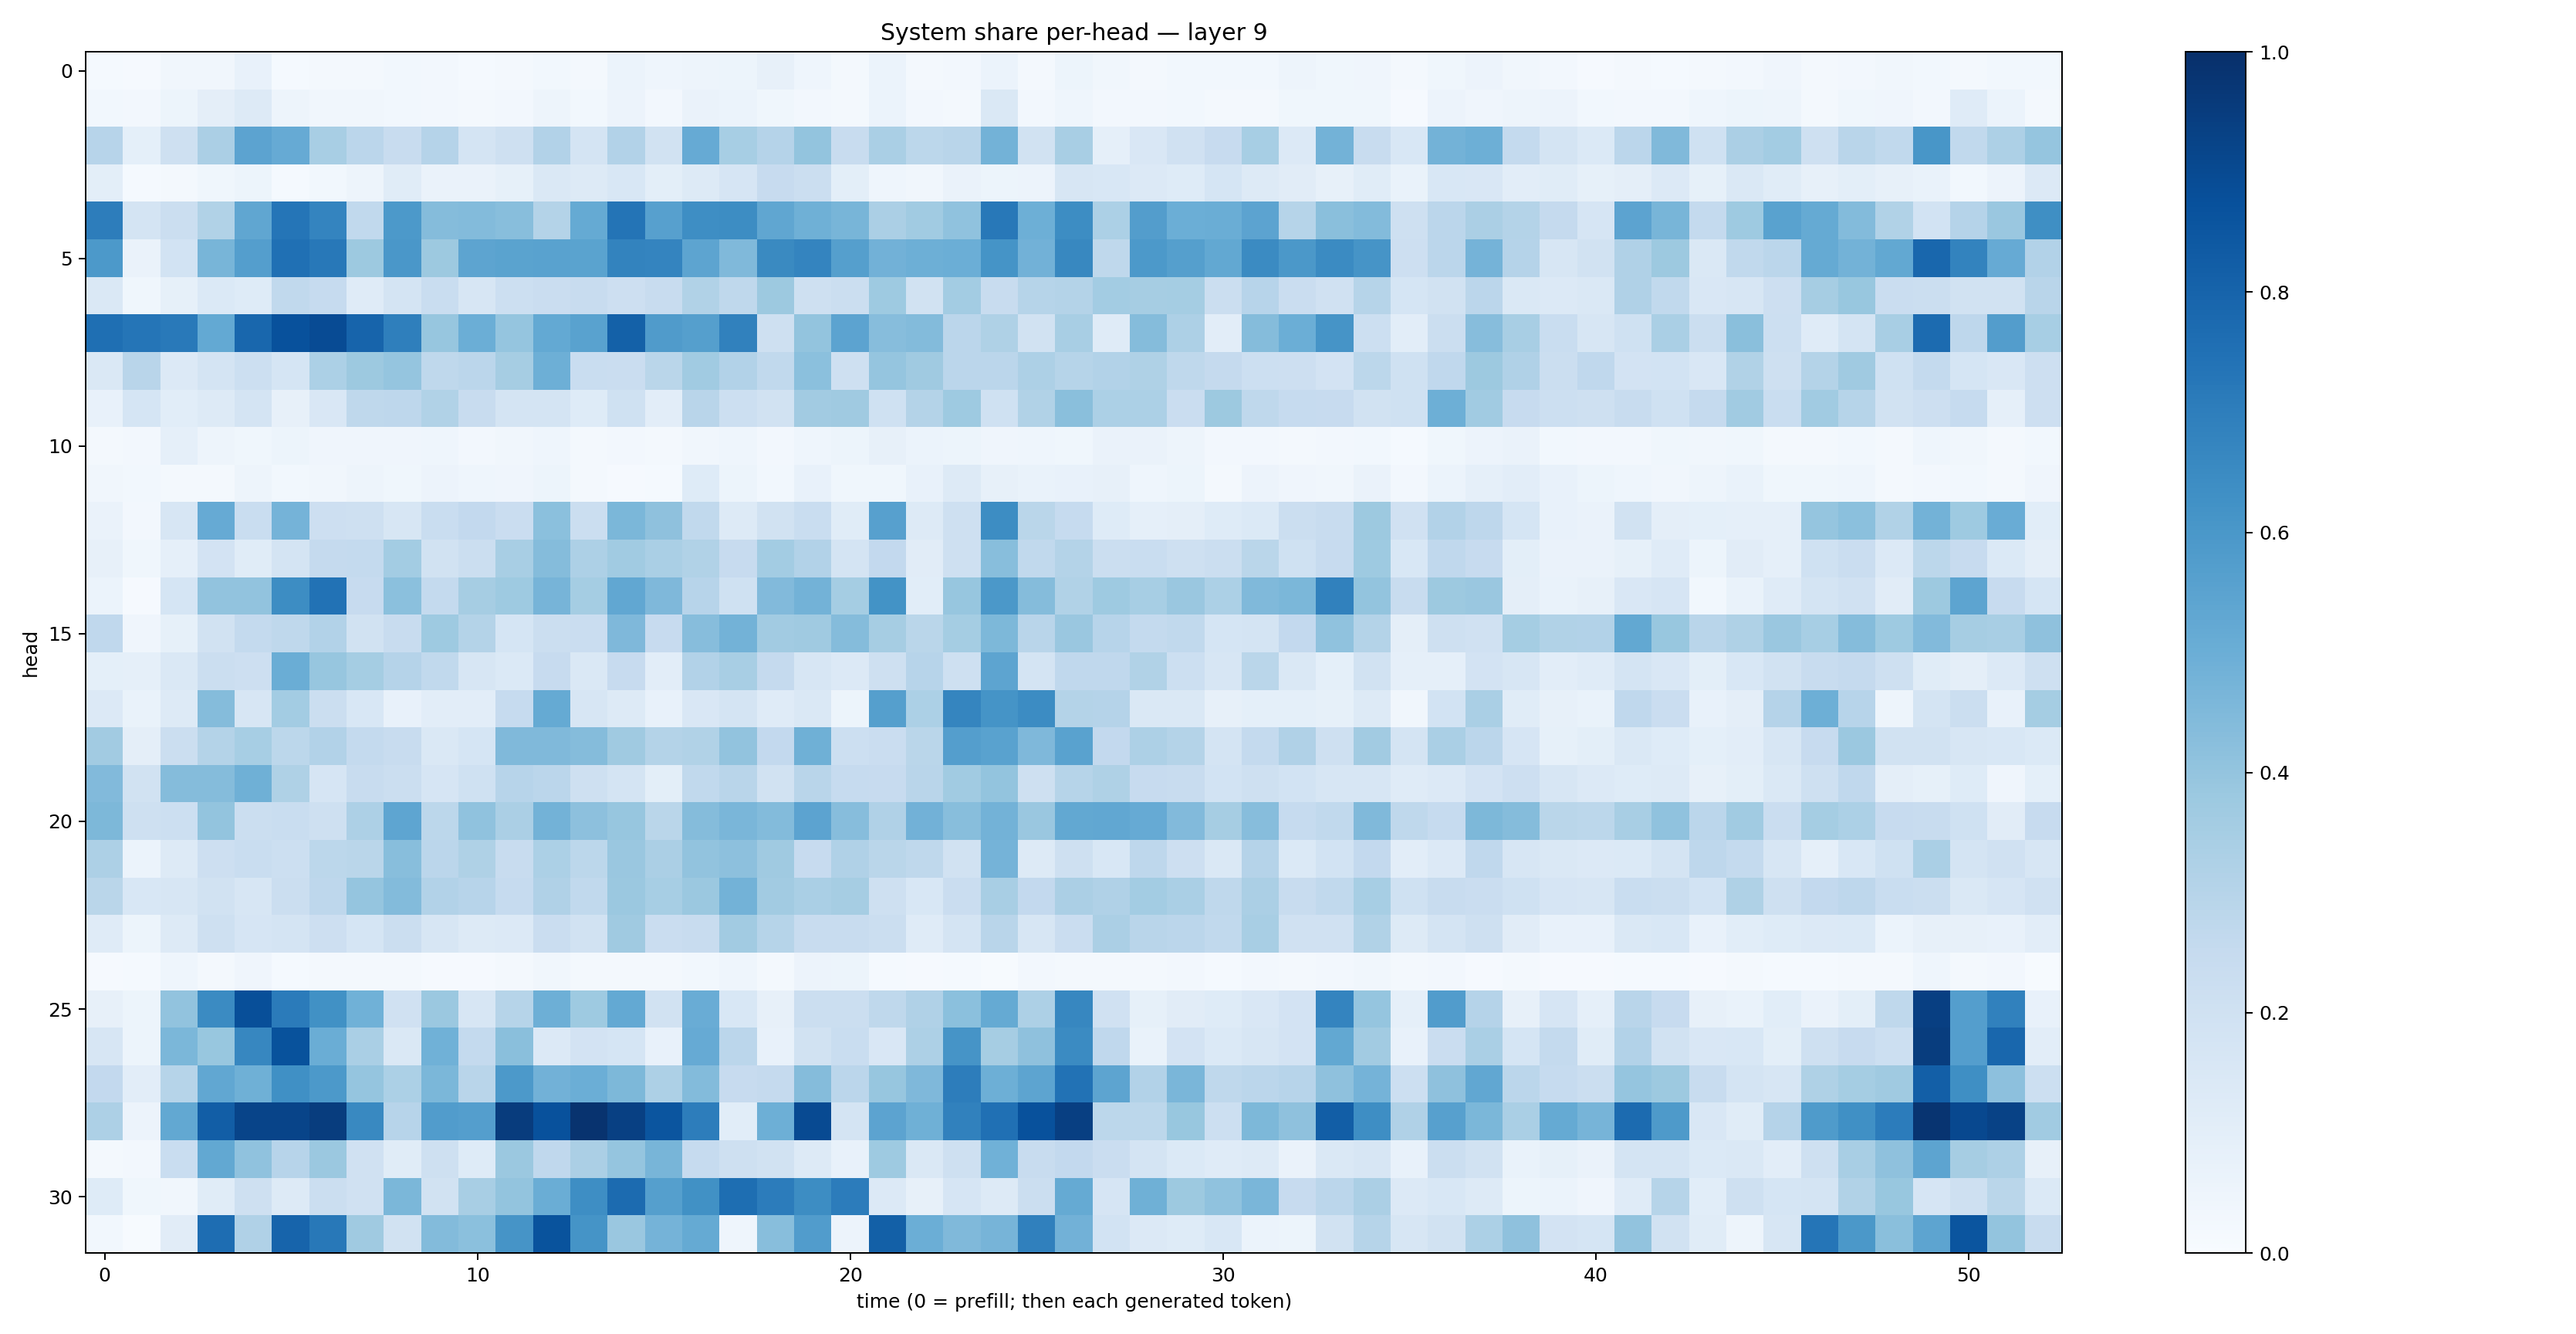

Source data for this figure (header and first rows):
0.014288569, 0.008572343, 0.034637433, 0.032766674, 0.07610779, 0.01239808, 0.018401174, 0.020880617, 0.027748177, 0.023789274, 0.012234916, 0.018634735, 0.028732724, 0.022277648, 0.062002372, 0.046753567, 0.047682393, 0.054230787, 0.07896149, 0.043440793, 0.019205581, 0.060989484, 0.020303236, 0.026873933
0.02975, 0.02465, 0.05323, 0.0951, 0.1283, 0.05062, 0.03221, 0.03501, 0.02802, 0.02665, 0.01635, 0.02693, 0.05011, 0.03059, 0.05601, 0.02675, 0.06579, 0.0624, 0.03734, 0.02719, 0.02215, 0.05859, 0.02434, 0.02331
0.2964, 0.09195, 0.2102, 0.3337, 0.5457, 0.5138, 0.3404, 0.2842, 0.2404, 0.3018, 0.1756, 0.2089, 0.3124, 0.1765, 0.3117, 0.1915, 0.5124, 0.3461, 0.3037, 0.4019, 0.2412, 0.3371, 0.2789, 0.2901
0.09925, 0.01501, 0.01774, 0.03783, 0.05262, 0.01379, 0.02925, 0.04939, 0.1142, 0.06354, 0.06378, 0.08334, 0.1483, 0.1255, 0.1547, 0.09783, 0.128, 0.1648, 0.2435, 0.2219, 0.09983, 0.04585, 0.03272, 0.06409
0.7028, 0.1731, 0.2201, 0.3128, 0.534, 0.7322, 0.6742, 0.2634, 0.592, 0.4354, 0.4408, 0.4273, 0.3073, 0.519, 0.7374, 0.562, 0.6386, 0.6426, 0.5324, 0.4908, 0.4669, 0.3349, 0.3638, 0.4091
0.5925, 0.06366, 0.1846, 0.468, 0.5698, 0.7514, 0.7223, 0.3778, 0.6007, 0.3767, 0.5394, 0.5494, 0.5527, 0.5496, 0.6784, 0.6732, 0.5414, 0.449, 0.6545, 0.6733, 0.5655, 0.4838, 0.494, 0.4974
0.1445, 0.03831, 0.08262, 0.1374, 0.1219, 0.2646, 0.2491, 0.1208, 0.1795, 0.234, 0.1615, 0.2182, 0.229, 0.2371, 0.2139, 0.2394, 0.3147, 0.2697, 0.3772, 0.2076, 0.2196, 0.3737, 0.1877, 0.3591
0.7573, 0.7341, 0.7151, 0.5232, 0.7853, 0.8739, 0.8914, 0.7988, 0.693, 0.3931, 0.4964, 0.3982, 0.5212, 0.5515, 0.812, 0.5819, 0.5627, 0.6868, 0.2091, 0.401, 0.5442, 0.4309, 0.4394, 0.2846
0.1413, 0.2907, 0.1362, 0.1771, 0.2186, 0.1716, 0.3309, 0.3757, 0.3952, 0.2696, 0.2822, 0.3482, 0.4929, 0.2315, 0.2267, 0.2866, 0.3665, 0.3111, 0.2641, 0.4186, 0.2096, 0.3982, 0.3685, 0.2841
0.07553, 0.1709, 0.1063, 0.1311, 0.1728, 0.07955, 0.1515, 0.2732, 0.2761, 0.3125, 0.2358, 0.1775, 0.1794, 0.1233, 0.1995, 0.1054, 0.2924, 0.2178, 0.1883, 0.3605, 0.3681, 0.1996, 0.3077, 0.373
0.01584, 0.02444, 0.08824, 0.05021, 0.03682, 0.05195, 0.04099, 0.04185, 0.04026, 0.04421, 0.02526, 0.03163, 0.04299, 0.01983, 0.02615, 0.02283, 0.03372, 0.04402, 0.02709, 0.04475, 0.05176, 0.08098, 0.06138, 0.0537
0.03425, 0.02793, 0.02189, 0.0227, 0.04693, 0.0289, 0.03317, 0.04837, 0.03852, 0.05496, 0.04623, 0.04053, 0.05413, 0.018, 0.01072, 0.01392, 0.1238, 0.05389, 0.02943, 0.07529, 0.03763, 0.0375, 0.0713, 0.1291
0.06611, 0.02516, 0.1582, 0.5154, 0.2325, 0.4736, 0.211, 0.2049, 0.1583, 0.2324, 0.2586, 0.2279, 0.4208, 0.2211, 0.4582, 0.4116, 0.2649, 0.13, 0.1926, 0.2321, 0.1167, 0.5607, 0.1299, 0.2093
0.07962, 0.0366, 0.08667, 0.1811, 0.1151, 0.1732, 0.2528, 0.2547, 0.358, 0.1899, 0.2219, 0.3436, 0.4359, 0.3247, 0.366, 0.3368, 0.3126, 0.2436, 0.3556, 0.309, 0.177, 0.2613, 0.1131, 0.2074
0.06207, 0.01028, 0.1686, 0.4031, 0.4031, 0.6444, 0.7453, 0.2458, 0.4211, 0.2553, 0.3488, 0.3743, 0.4716, 0.3545, 0.5295, 0.4521, 0.2955, 0.2003, 0.4414, 0.4768, 0.3553, 0.6186, 0.1079, 0.3934
0.2656, 0.04067, 0.08339, 0.1932, 0.2567, 0.2711, 0.3093, 0.1908, 0.2398, 0.3719, 0.3057, 0.1715, 0.2212, 0.2291, 0.4525, 0.2424, 0.4297, 0.4787, 0.3632, 0.3697, 0.4364, 0.3503, 0.2881, 0.3543
0.09317, 0.08788, 0.1448, 0.2218, 0.2148, 0.5025, 0.3937, 0.3517, 0.3011, 0.2628, 0.1621, 0.138, 0.245, 0.1458, 0.2438, 0.1035, 0.3112, 0.3411, 0.2538, 0.1572, 0.1347, 0.21, 0.2962, 0.2099
0.1343, 0.06725, 0.1325, 0.4346, 0.1575, 0.3593, 0.2258, 0.1541, 0.07397, 0.1023, 0.1055, 0.2488, 0.5189, 0.1573, 0.1274, 0.07736, 0.1512, 0.179, 0.12, 0.1453, 0.05327, 0.5664, 0.3296, 0.669
0.3629, 0.09473, 0.2201, 0.3057, 0.3442, 0.2807, 0.3107, 0.2563, 0.2409, 0.1419, 0.1694, 0.446, 0.4485, 0.4339, 0.3698, 0.307, 0.3145, 0.4044, 0.2595, 0.4899, 0.2172, 0.2281, 0.2857, 0.5692
0.4441, 0.1898, 0.4343, 0.437, 0.4918, 0.3241, 0.1658, 0.2362, 0.2206, 0.1641, 0.2019, 0.2947, 0.2824, 0.2047, 0.1768, 0.09969, 0.2634, 0.2912, 0.1945, 0.2918, 0.249, 0.2434, 0.2905, 0.3664
0.4564, 0.2063, 0.216, 0.4008, 0.2228, 0.2332, 0.2048, 0.3272, 0.536, 0.2788, 0.4079, 0.334, 0.4792, 0.4157, 0.3943, 0.2873, 0.4364, 0.4616, 0.4398, 0.5463, 0.432, 0.3168, 0.4832, 0.426
0.3243, 0.06122, 0.1268, 0.2117, 0.2328, 0.218, 0.2798, 0.288, 0.4293, 0.2818, 0.3226, 0.2384, 0.3316, 0.2792, 0.3847, 0.3355, 0.4047, 0.4148, 0.3687, 0.2455, 0.3172, 0.2854, 0.2698, 0.1925
0.2869, 0.1529, 0.161, 0.1908, 0.1632, 0.2231, 0.276, 0.3972, 0.4407, 0.3092, 0.2957, 0.2482, 0.3165, 0.2636, 0.3809, 0.3445, 0.3811, 0.4799, 0.3619, 0.3384, 0.3514, 0.2041, 0.1547, 0.2293
0.1175, 0.05393, 0.1325, 0.2076, 0.1667, 0.1745, 0.2116, 0.1683, 0.2192, 0.1601, 0.1318, 0.1355, 0.2267, 0.1941, 0.3705, 0.2299, 0.2392, 0.3626, 0.2985, 0.2377, 0.238, 0.2258, 0.1178, 0.1723
0.01014, 0.01521, 0.04576, 0.02308, 0.04181, 0.01425, 0.0209, 0.01824, 0.02, 0.01094, 0.01123, 0.01971, 0.03271, 0.01844, 0.02219, 0.02058, 0.03007, 0.04454, 0.01974, 0.0551, 0.05121, 0.01206, 0.007874, 0.01352
0.08156, 0.05264, 0.4048, 0.6491, 0.8819, 0.7084, 0.6256, 0.4878, 0.1976, 0.3816, 0.1628, 0.2988, 0.494, 0.3712, 0.5221, 0.1895, 0.504, 0.1552, 0.08033, 0.2247, 0.2213, 0.2704, 0.3181, 0.4207
0.157, 0.0531, 0.4589, 0.3877, 0.666, 0.8711, 0.5002, 0.3387, 0.1421, 0.4846, 0.2569, 0.4251, 0.1334, 0.1806, 0.1695, 0.07447, 0.5148, 0.2847, 0.07035, 0.1882, 0.2331, 0.1499, 0.3248, 0.6127
0.2583, 0.1017, 0.2997, 0.5307, 0.4913, 0.6319, 0.5932, 0.3975, 0.3317, 0.4598, 0.2922, 0.5915, 0.484, 0.4979, 0.4535, 0.3278, 0.4381, 0.2437, 0.2505, 0.4338, 0.2832, 0.3916, 0.4514, 0.7015
0.3258, 0.0578, 0.5261, 0.8221, 0.9211, 0.9185, 0.9469, 0.6589, 0.2944, 0.575, 0.5669, 0.9516, 0.8726, 0.9866, 0.9363, 0.8563, 0.7018, 0.1088, 0.4931, 0.8972, 0.1791, 0.5442, 0.4893, 0.6842
0.02214, 0.02527, 0.2318, 0.525, 0.4095, 0.2933, 0.3814, 0.1959, 0.1163, 0.2089, 0.1234, 0.3801, 0.2663, 0.3334, 0.3948, 0.4657, 0.2495, 0.2106, 0.1943, 0.1321, 0.07271, 0.3712, 0.141, 0.2104
0.1223, 0.03797, 0.03505, 0.1133, 0.2067, 0.1253, 0.2223, 0.1961, 0.4593, 0.1922, 0.3401, 0.4012, 0.5021, 0.6381, 0.7703, 0.5645, 0.6267, 0.7586, 0.7046, 0.6423, 0.7066, 0.1364, 0.08041, 0.1656
0.02898, 0.005862, 0.1123, 0.7621, 0.3181, 0.7976, 0.7198, 0.3701, 0.1918, 0.4375, 0.418, 0.6111, 0.8648, 0.6165, 0.3851, 0.4753, 0.519, 0.04448, 0.4296, 0.5767, 0.05806, 0.8152, 0.4999, 0.4459
